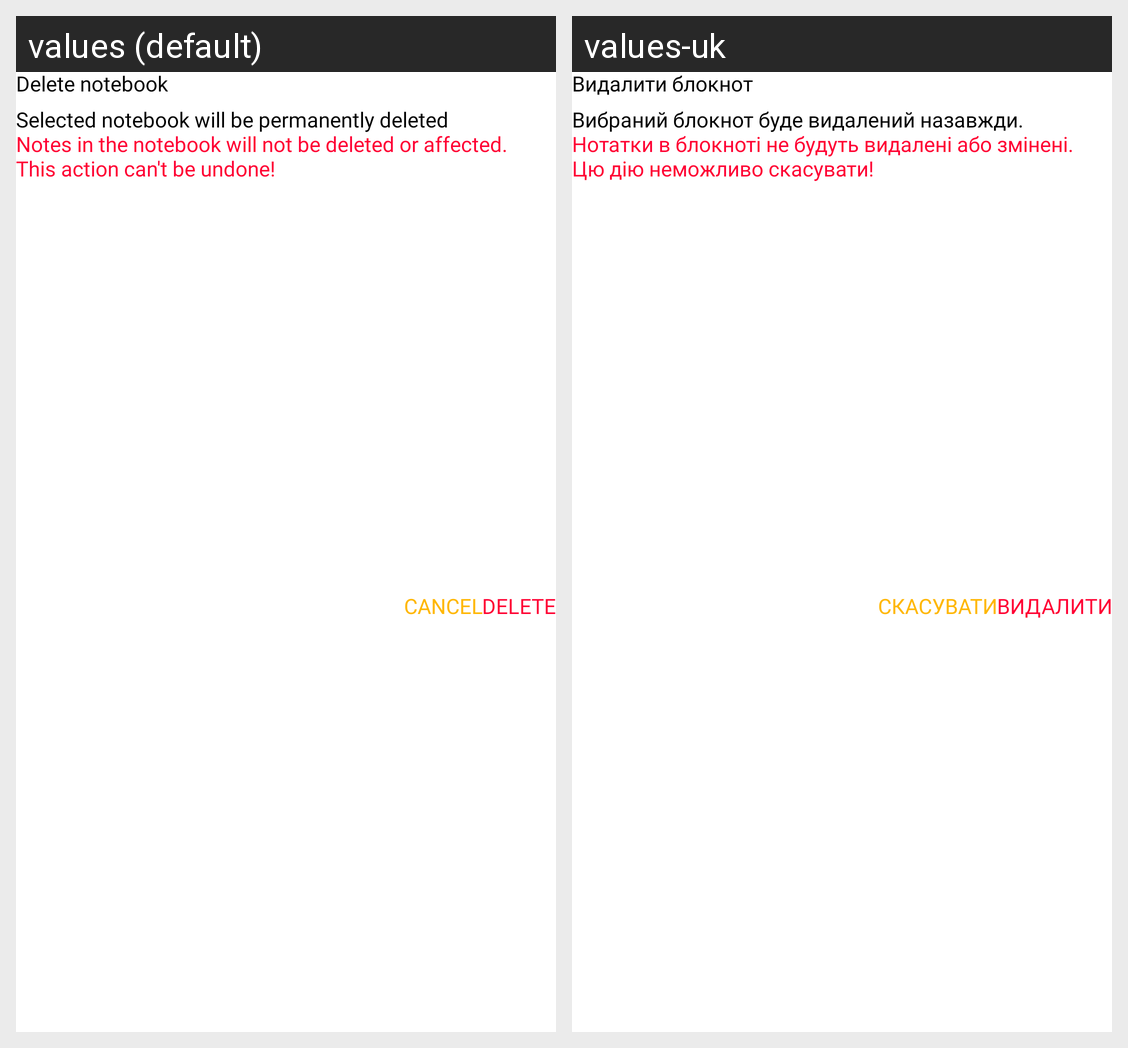

The Android screen above is rendered under two locales of the same app. Produce the string resources it draws, with the default and per-locale values.
Android screen res/layout/dialog_delete_notebook.xml rendered under 2 locales, left to right: values (default), values-uk. Device: Nexus 5 (rendered at 1080×1920; each locale shown at half size, 540×960, under a caption strip naming it); theme AppTheme.
Strings drawn on this screen, with the default value and each locale's value (text and hints the layout hard-codes, and strings that could not be matched under every locale, appear in the picture but are not listed):

delete_notebook_dialog_title
  values: Delete notebook
  values-uk: Видалити блокнот

delete_notebook_dialog_text
  values: Selected notebook will be permanently deleted
  values-uk: Вибраний блокнот буде видалений назавжди.

delete_notebook_dialog_warning
  values: Notes in the notebook will not be deleted or affected.
      This action can't be undone!
  values-uk: Нотатки в блокноті не будуть видалені або змінені.
      Цю дію неможливо скасувати!

delete
  values: Delete
  values-uk: Видалити

cancel
  values: Cancel
  values-uk: Скасувати
